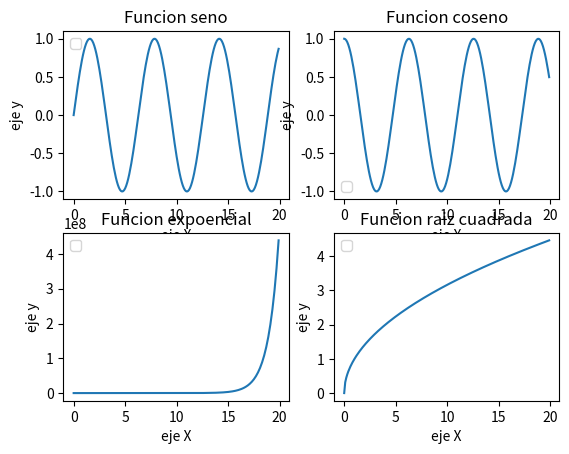

The script that saved this image:
#importación de modulos
import math 
import numpy as np
from matplotlib import pyplot as plt

#generaciion de arreglos
x = np.array(range(200))*0.1
y = np.zeros(len(x))
for i in range(len(x)):
    y[i] = math.sin(x[i])

# Generamos un segundo conjunto de datos para el gráfico
x_2 = np.array(range(200))*0.1
y_2 = np.zeros(len(x_2))
for j in range(len(x_2)):
    y_2[j] = math.cos(x_2[j])
    # Generamos un tercero conjunto de datos para el gráfico
x_3 = np.array(range(200))*0.1
y_3 = np.zeros(len(x_3))
for j in range(len(x_3)):
    y_3[j] = math.exp(x_3[j])
    # Generamos un cuarto conjunto de datos para el gráfico
x_4 = np.array(range(200))*0.1
y_4 = np.zeros(len(x_4))
for j in range(len(x_4)):
    y_4[j] = math.sqrt(x_4[j])

#creacion de graficos


plt.subplot(221)
plt.xlabel("eje X")
plt.ylabel("eje y") 
plt.legend(['Seno'])
plt.title("Funcion seno") 
plt.plot(x,y)

plt.subplot(222)
plt.xlabel("eje X")
plt.ylabel("eje y") 
plt.legend(['Coseno'])
plt.title("Funcion coseno") 
plt.plot(x_2,y_2)

plt.subplot(223)
plt.xlabel("eje X")
plt.ylabel("eje y") 
plt.legend(['Exponencial'])
plt.title("Funcion expoencial") 
plt.plot(x_3,y_3)

plt.subplot(224)
plt.xlabel("eje X")
plt.ylabel("eje y") 
plt.legend(['sqrt'])
plt.title("Funcion raiz cuadrada") 
plt.plot(x_4,y_4)

plt.show()
